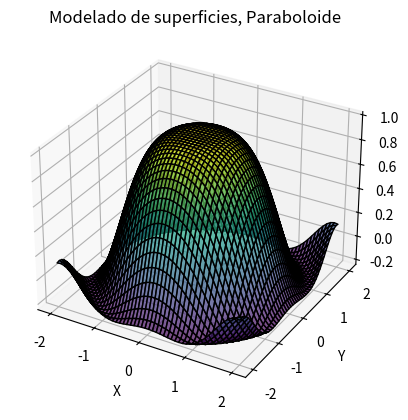

Source code (Python):
import numpy as np
import matplotlib.pyplot as plt
from mpl_toolkits.mplot3d import Axes3D
from matplotlib.animation import FuncAnimation

x = np.linspace(-2, 2, 50)
y = np.linspace(-2, 2, 50)
X, Y = np.meshgrid(x, y)

Z = np.sin(X**2 + Y**2) / (X**2 + Y**2)

fig = plt.figure()
ax = fig.add_subplot(111, projection="3d")

ax.plot_surface(X, Y, Z, cmap="viridis", edgecolor="k", alpha=0.7)
ax.set_xlabel("X")
ax.set_ylabel("Y")
ax.set_zlabel("Z")
ax.set_title("Modelado de superficies, Paraboloide")


# Función de animación
def update(frame):
    ax.view_init(
        elev=30, azim=frame
    )  # Cambia azim para girar en Z, usa elev para girar en X


ani = FuncAnimation(fig, update, frames=np.arange(0, 360, 2), interval=50)

plt.show()
